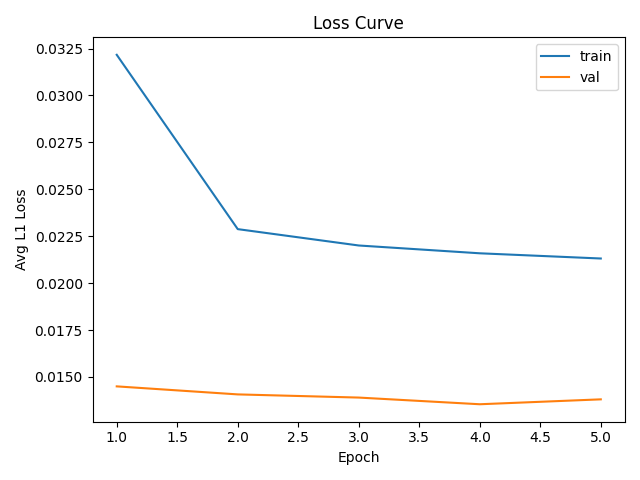

Source data for this figure (header and first rows):
epoch, train_loss, val_loss
1, 0.03217, 0.0145
2, 0.02288, 0.01407
3, 0.02201, 0.0139
4, 0.02159, 0.01355
5, 0.02131, 0.01381
